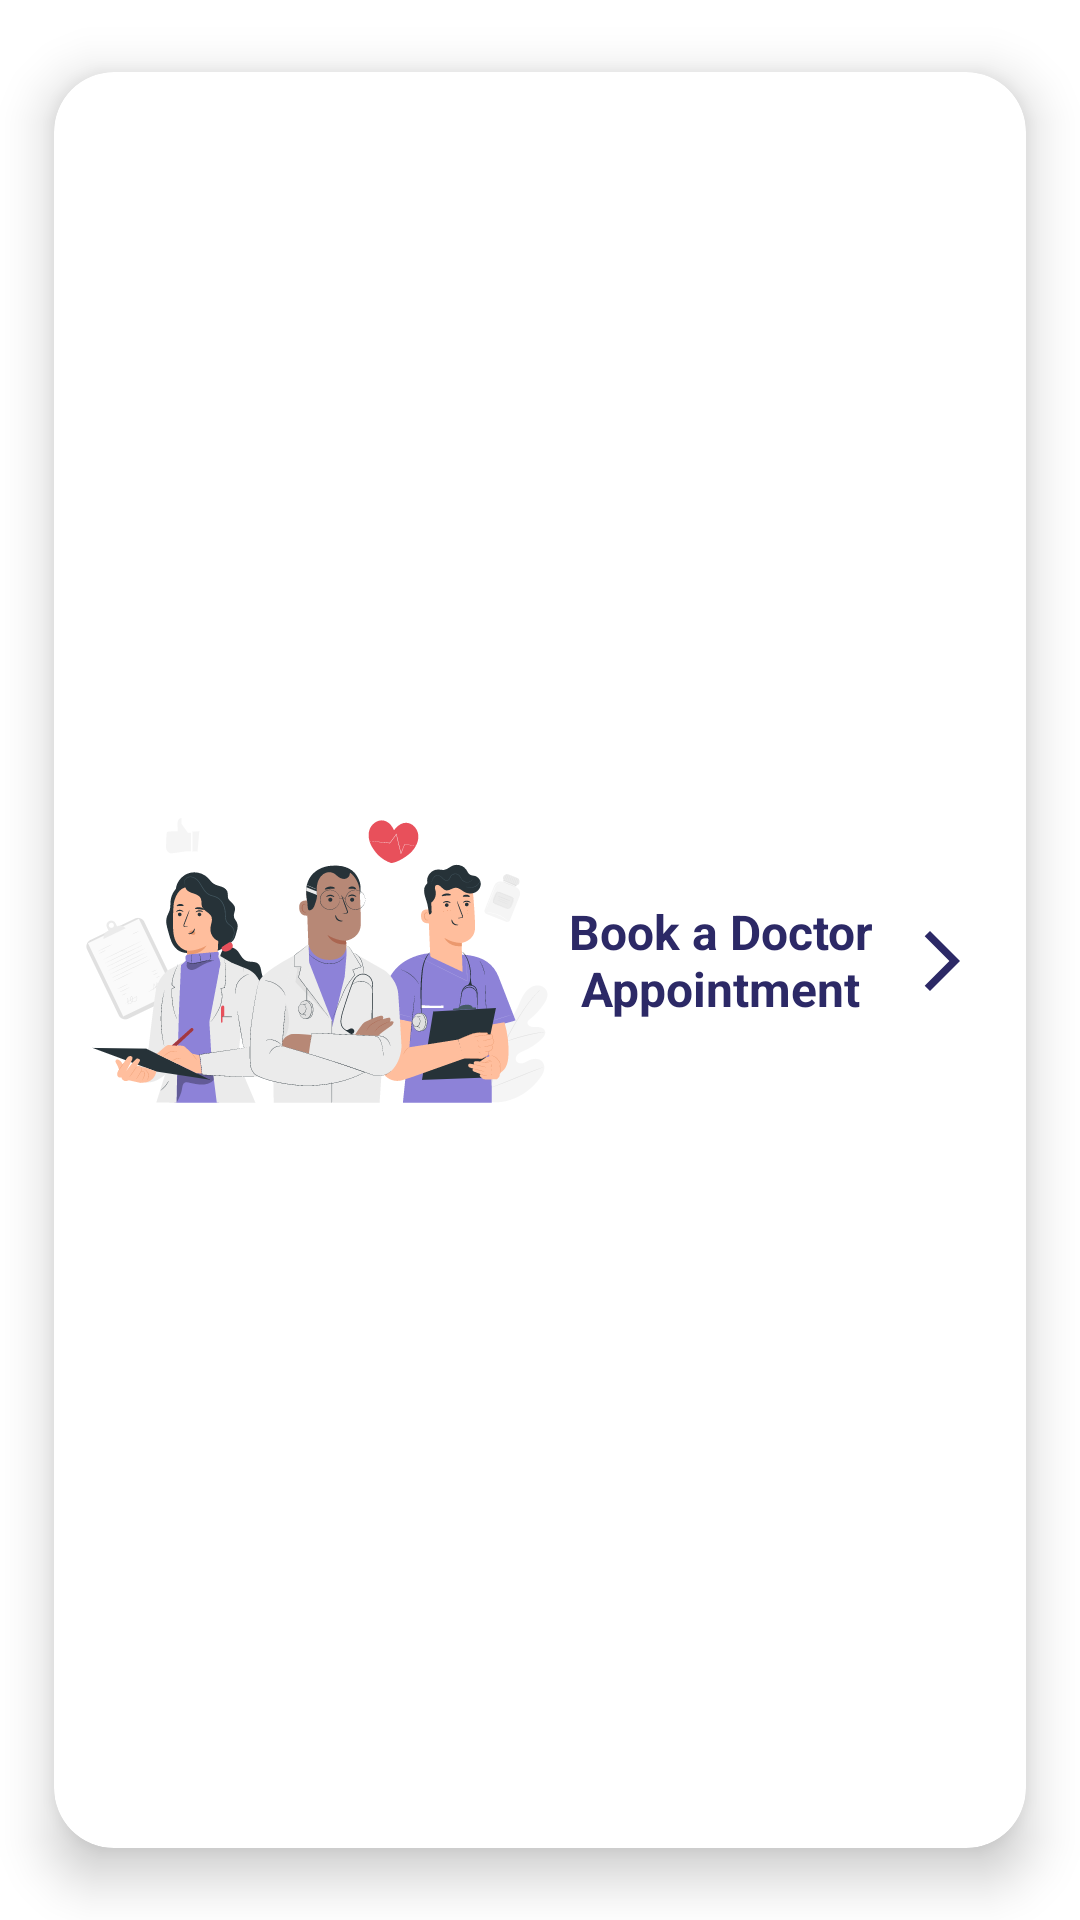

This screen was rendered from an Android layout file. Write that file and the resources it references.
<!-- AndroidManifest.xml: application theme Theme.AnimalHealth -->
<!-- res/layout/book_doctor_item.xml -->
<?xml version="1.0" encoding="utf-8"?>
<androidx.constraintlayout.widget.ConstraintLayout xmlns:android="http://schemas.android.com/apk/res/android"
    android:layout_width="match_parent"
    android:layout_height="wrap_content"
    xmlns:app="http://schemas.android.com/apk/res-auto">

    <androidx.cardview.widget.CardView
        android:id="@+id/book_btn"
        android:layout_width="match_parent"
        android:layout_height="match_parent"
        android:clickable="true"
        android:focusable="true"
        android:foreground="?android:attr/selectableItemBackground"
        app:cardBackgroundColor="@color/white"
        app:cardCornerRadius="20dp"
        app:cardElevation="10dp"
        app:cardMaxElevation="12dp"
        app:cardUseCompatPadding="true"
        app:layout_constraintBottom_toBottomOf="parent"
        app:layout_constraintEnd_toEndOf="parent"
        app:layout_constraintStart_toStartOf="parent"
        app:layout_constraintTop_toTopOf="parent">

        <androidx.constraintlayout.widget.ConstraintLayout
            android:layout_width="match_parent"
            android:layout_height="match_parent">

            <ImageView
                android:id="@+id/img"
                android:layout_width="wrap_content"
                android:layout_height="wrap_content"
                android:layout_gravity="center"
                android:layout_margin="10dp"
                android:contentDescription="@string/app_name"
                android:src="@drawable/book_doctor_img"
                app:layout_constraintBottom_toBottomOf="parent"
                app:layout_constraintStart_toStartOf="parent"
                app:layout_constraintTop_toTopOf="parent" />

            <TextView
                android:layout_width="wrap_content"
                android:layout_height="wrap_content"
                android:layout_gravity="bottom|center_horizontal"
                android:text="@string/book_doctor"
                android:textColor="@color/dark_blue"
                android:textSize="16sp"
                android:textStyle="bold"
                app:layout_constraintBottom_toBottomOf="parent"
                app:layout_constraintEnd_toStartOf="@+id/imageView"
                app:layout_constraintStart_toEndOf="@+id/img"
                app:layout_constraintTop_toTopOf="parent" />

            <ImageView
                android:id="@+id/imageView"
                android:layout_width="wrap_content"
                android:layout_height="wrap_content"
                android:layout_marginEnd="16dp"
                android:contentDescription="@string/book_an_appointment"
                android:src="@drawable/arrow"
                app:layout_constraintBottom_toBottomOf="@+id/img"
                app:layout_constraintEnd_toEndOf="parent"
                app:layout_constraintTop_toTopOf="@+id/img" />

        </androidx.constraintlayout.widget.ConstraintLayout>


    </androidx.cardview.widget.CardView>
</androidx.constraintlayout.widget.ConstraintLayout>
<!-- resources referenced by this layout -->
<resources>
  <color name="dark_blue">#2C2966</color>
  <color name="white">#FFFFFFFF</color>
  <!-- drawable arrow (drawable) -->
  <vector android:autoMirrored="true" android:height="24dp"
      android:tint="#2C2966" android:viewportHeight="24"
      android:viewportWidth="24" android:width="24dp" xmlns:android="http://schemas.android.com/apk/res/android">
      <path android:fillColor="@android:color/white" android:pathData="M6.23,20.23l1.77,1.77l10,-10l-10,-10l-1.77,1.77l8.23,8.23z"/>
  </vector>
  <!-- drawable book_doctor_img: png bitmap (drawable-hdpi, 20138 bytes) -->
  <string name="app_name">Animal Health</string>
  <string name="book_an_appointment">Book An Appointment</string>
  <string name="book_doctor">Book a Doctor \n Appointment</string>
  <style name="Theme.AnimalHealth" parent="Theme.MaterialComponents.Light.NoActionBar">
          
          <item name="colorPrimary">@color/dark_blue</item>
          <item name="colorPrimaryVariant">@color/dark_blue</item>
          <item name="colorOnPrimary">@color/white</item>
          
          <item name="colorSecondary">@color/dark_blue</item>
          <item name="colorSecondaryVariant">@color/white</item>
          <item name="colorOnSecondary">@color/white</item>
          
          <item name="android:statusBarColor" tools:targetApi="l">?attr/colorPrimaryVariant</item>
          
      </style>
</resources>
